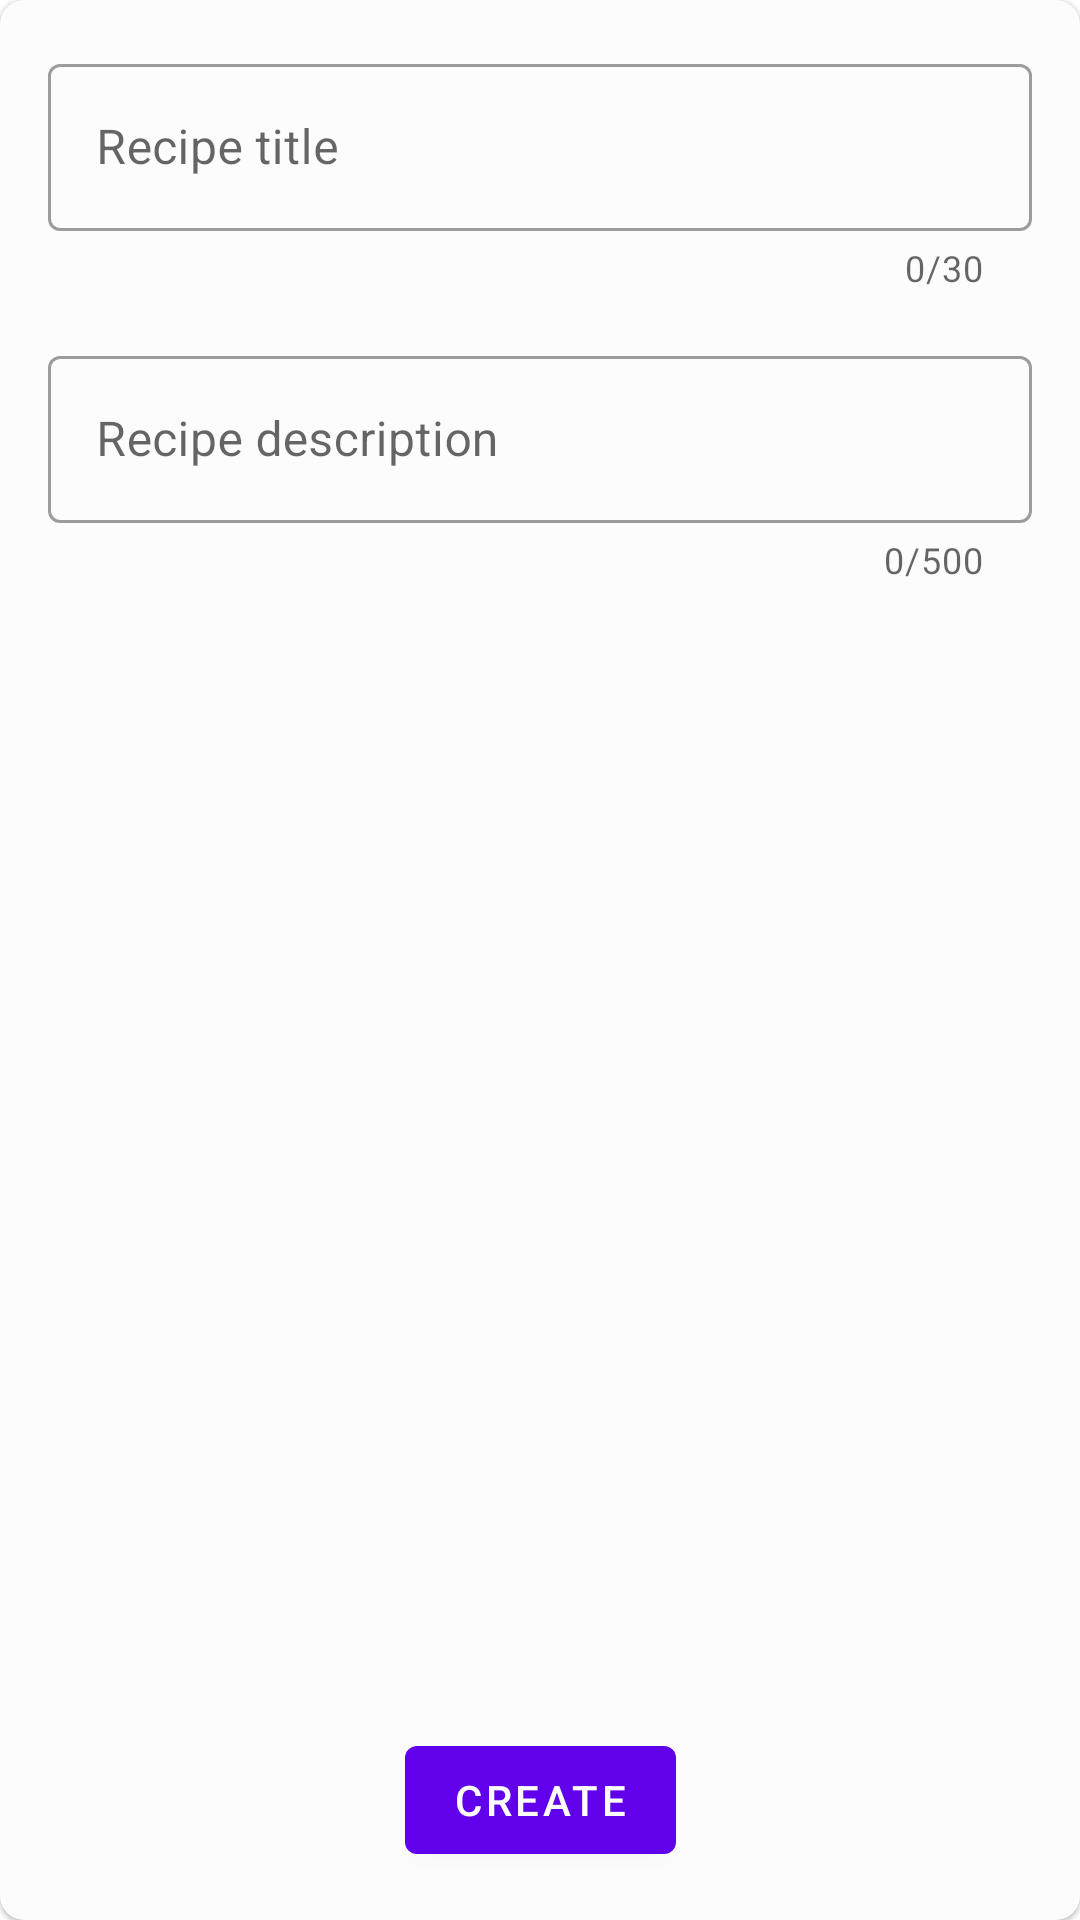

Here is an Android app screen rendered from its layout file. Give the layout XML and the strings, colors and styles it references.
<!-- AndroidManifest.xml: application theme Theme.Recipes -->
<!-- res/layout/fragment_new_recipe.xml -->
<?xml version="1.0" encoding="utf-8"?>
<FrameLayout xmlns:android="http://schemas.android.com/apk/res/android"
    xmlns:app="http://schemas.android.com/apk/res-auto"
    android:layout_width="match_parent"
    android:layout_height="match_parent">

    <com.google.android.material.card.MaterialCardView
        android:layout_width="match_parent"
        android:layout_height="match_parent"
        android:layout_margin="@dimen/small_margin">

        <androidx.constraintlayout.widget.ConstraintLayout
            android:layout_width="match_parent"
            android:layout_height="match_parent">

            <com.google.android.material.textfield.TextInputLayout
                android:id="@+id/etRecipeTitle"
                style="@style/Widget.MaterialComponents.TextInputLayout.OutlinedBox"
                android:layout_width="0dp"
                android:layout_height="wrap_content"
                android:layout_margin="@dimen/big_padding"
                android:hint="@string/recipe_title"
                app:counterEnabled="true"
                app:counterMaxLength="30"
                app:layout_constraintEnd_toEndOf="parent"
                app:layout_constraintStart_toStartOf="parent"
                app:layout_constraintTop_toTopOf="parent">

                <com.google.android.material.textfield.TextInputEditText
                    android:layout_width="match_parent"
                    android:layout_height="wrap_content"
                    android:maxLength="30"
                    android:singleLine="true" />
            </com.google.android.material.textfield.TextInputLayout>

            <com.google.android.material.textfield.TextInputLayout
                android:id="@+id/etRecipeDescription"
                style="@style/Widget.MaterialComponents.TextInputLayout.OutlinedBox"
                android:layout_width="0dp"
                android:layout_height="0dp"
                android:layout_marginVertical="@dimen/big_padding"
                android:hint="@string/recipe_description"
                app:counterEnabled="true"
                app:counterMaxLength="500"
                app:layout_constraintBottom_toTopOf="@id/btnCreate"
                app:layout_constraintEnd_toEndOf="@id/etRecipeTitle"
                app:layout_constraintStart_toStartOf="@id/etRecipeTitle"
                app:layout_constraintTop_toBottomOf="@id/etRecipeTitle">

                <com.google.android.material.textfield.TextInputEditText
                    android:layout_width="match_parent"
                    android:layout_height="wrap_content"
                    android:maxLength="500"
                    android:scrollbars="vertical" />

            </com.google.android.material.textfield.TextInputLayout>

            <com.google.android.material.button.MaterialButton
                android:id="@+id/btnCreate"
                style="@style/Widget.MaterialComponents.Button"
                android:layout_width="wrap_content"
                android:layout_height="wrap_content"
                android:layout_margin="@dimen/big_padding"
                android:text="@string/create"
                app:layout_constraintBottom_toBottomOf="parent"
                app:layout_constraintEnd_toEndOf="parent"
                app:layout_constraintStart_toStartOf="parent" />
        </androidx.constraintlayout.widget.ConstraintLayout>
    </com.google.android.material.card.MaterialCardView>
</FrameLayout>
<!-- resources referenced by this layout -->
<resources>
  <dimen name="big_padding">16dp</dimen>
  <string name="create">CREATE</string>
  <string name="recipe_description">Recipe description</string>
  <string name="recipe_title">Recipe title</string>
  <style name="Theme.Recipes" parent="Theme.MaterialComponents.DayNight.DarkActionBar">
          
          <item name="colorPrimary">@color/purple_500</item>
          <item name="colorPrimaryVariant">@color/purple_700</item>
          <item name="colorOnPrimary">@color/white</item>
          
          <item name="colorSecondary">@color/teal_200</item>
          <item name="colorSecondaryVariant">@color/teal_700</item>
          <item name="colorOnSecondary">@color/black</item>
          
          <item name="android:statusBarColor" tools:targetApi="l">?attr/colorPrimaryVariant</item>
          
          <item name="materialCardViewStyle">@style/Widget.Recipe.CardView</item>
      </style>
  <color name="purple_500">#FF6200EE</color>
  <color name="purple_700">#FF3700B3</color>
  <color name="white">#FFFFFFFF</color>
  <color name="teal_200">#FF03DAC5</color>
  <color name="teal_700">#FF018786</color>
  <color name="black">#FF000000</color>
  <style name="Widget.Recipe.CardView" parent="Widget.MaterialComponents.CardView">
          <item name="shapeAppearance">@style/ShapeAppearance.Recipe.MediumComponent</item>
          <item name="cardForegroundColor">@color/cardview_shadow_end_color</item>
      </style>
  <style name="ShapeAppearance.Recipe.MediumComponent" parent="ShapeAppearance.MaterialComponents.MediumComponent">
          <item name="cornerFamily">rounded</item>
          <item name="cornerSize">8dp</item>
      </style>
</resources>
